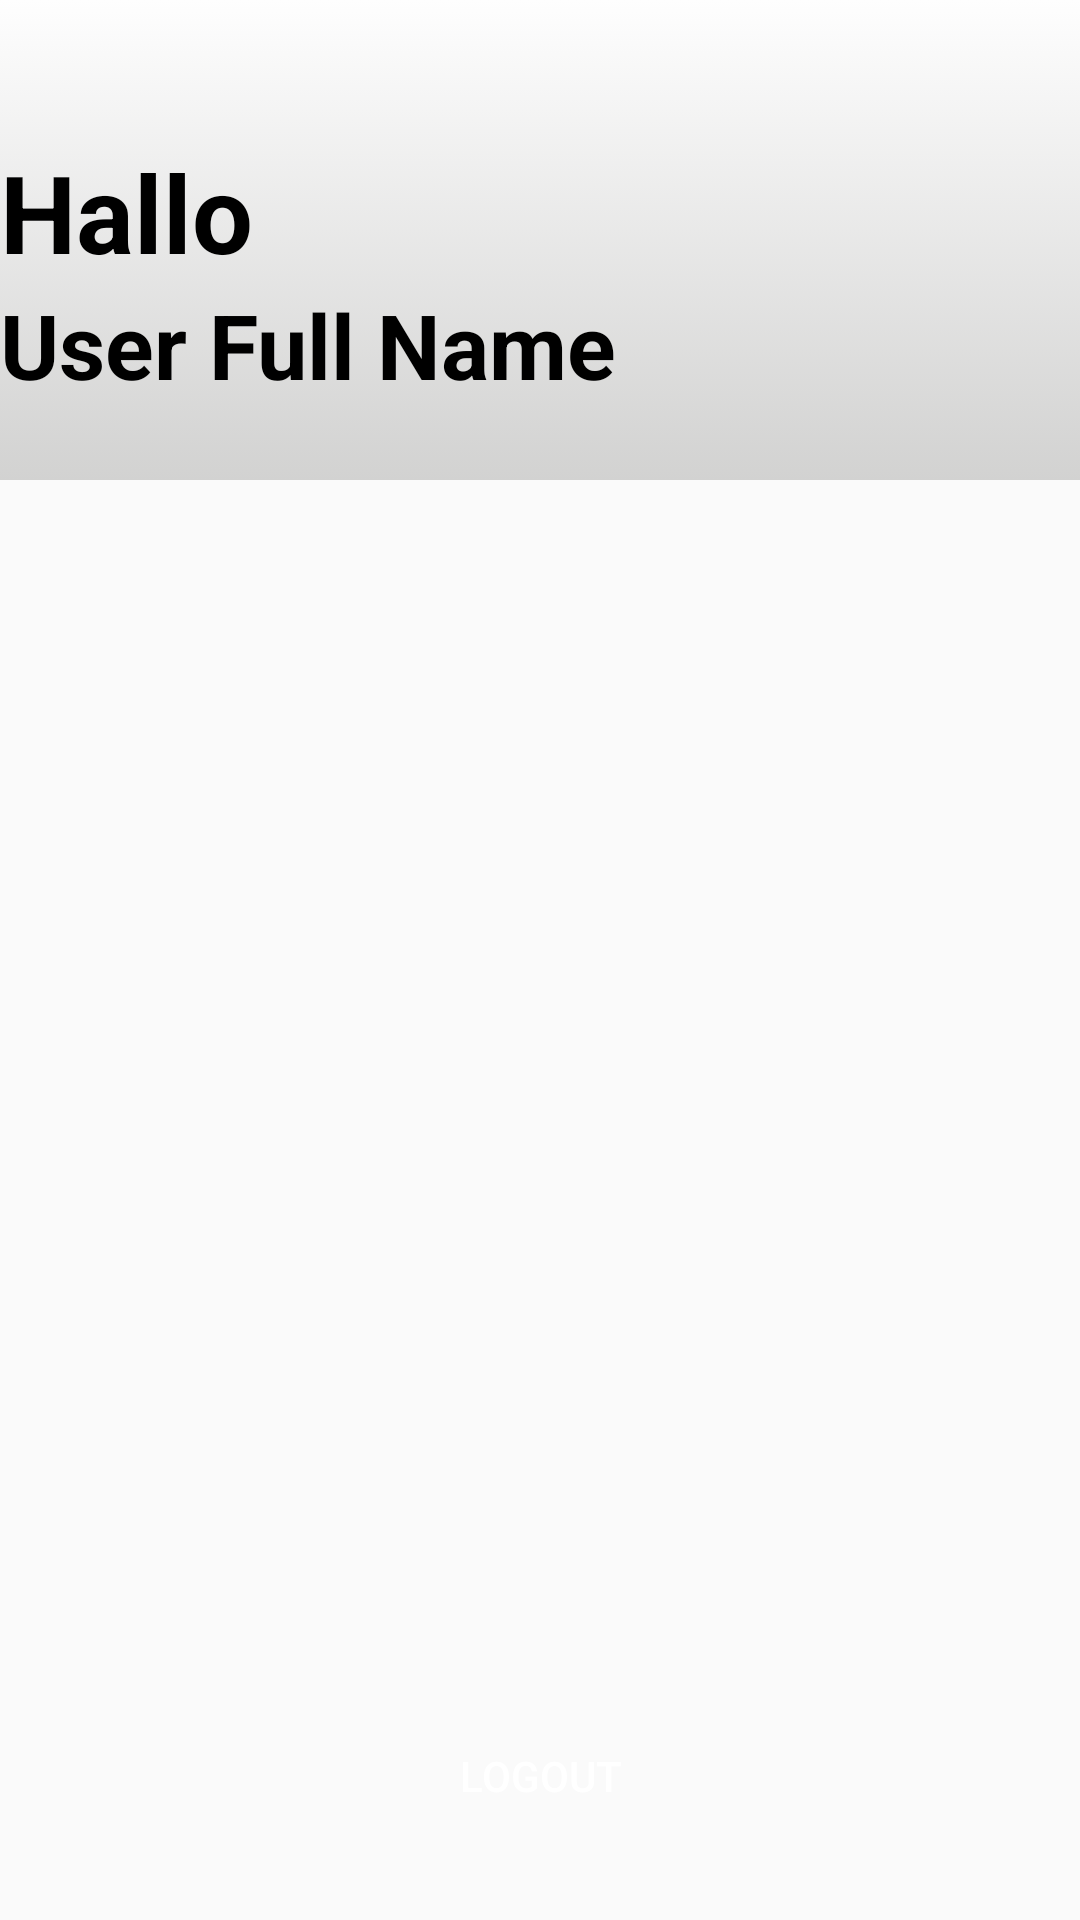

Write the Android layout XML for this screen, with the resource values it uses.
<!-- AndroidManifest.xml: application theme AppTheme -->
<!-- res/layout/activity_home.xml -->
<?xml version="1.0" encoding="utf-8"?>
<android.support.constraint.ConstraintLayout xmlns:android="http://schemas.android.com/apk/res/android"
    xmlns:app="http://schemas.android.com/apk/res-auto"
    xmlns:tools="http://schemas.android.com/tools"
    android:id="@+id/linearLayout2"
    android:layout_width="match_parent"
    android:layout_height="match_parent">


    <LinearLayout
        android:layout_width="match_parent"
        android:layout_height="0dp"
        android:background="@drawable/header_gradient"
        android:orientation="vertical"
        app:layout_constraintBottom_toTopOf="@id/guidelineHeader"
        app:layout_constraintTop_toTopOf="parent"
        android:gravity="bottom"
        >

        <TextView
            android:id="@+id/textView3"
            android:layout_width="match_parent"
            android:layout_height="wrap_content"
            android:paddingBottom="0dp"
            android:paddingStart= "@dimen/activity_horizontal_margin"
            android:text="Hallo"

            android:textAppearance="@android:style/TextAppearance.Material.Small"
            android:textColor="@android:color/black"
            android:textSize="36sp"
            android:textStyle="bold" />

        <TextView
            android:id="@+id/userFullName"
            android:layout_width="match_parent"
            android:layout_height="wrap_content"
            android:layout_marginBottom="25dp"
            android:layout_marginStart="@dimen/activity_horizontal_margin"
            android:text="User Full Name"
            android:textAppearance="@android:style/TextAppearance.Material.Small"
            android:textColor="@android:color/black"
            android:textSize="30sp"
            android:textStyle="bold"
            />
    </LinearLayout>



    
    
    
    
    
    
    
    
    

    
    
    
    
    
    
    

    <ListView
        style="@android:style/Widget.Material.ListView"
        android:layout_width="match_parent"
        android:layout_height="0dp"
        android:divider="@color/eduIdGray"
        android:dividerHeight="1dp"
        android:footerDividersEnabled="false"
        android:headerDividersEnabled="false"
        app:layout_constraintTop_toBottomOf="@id/guidelineHeader"
        app:layout_constraintBottom_toTopOf="@id/guidelineButtonTop"
        android:layout_marginTop="5dp"
        android:layout_marginBottom="10dp"
        android:layout_marginStart="10dp"
        android:layout_marginEnd="10dp"
        android:id="@+id/userListView"
        />

    <Button
        android:id="@+id/logoutButton2"
        android:layout_width="0dp"
        android:layout_height="0dp"
        android:background="@drawable/roundcorner_button_yellow"
        android:text="Logout"
        android:textColor="@color/eduIdWhite"

        app:layout_constraintTop_toBottomOf="@id/guidelineButtonTop"
        app:layout_constraintBottom_toBottomOf="@id/guidelineButtonBottom"
        app:layout_constraintStart_toEndOf="@id/guidelineLeft"
        app:layout_constraintEnd_toStartOf="@id/guidelineRight"
        />

    <android.support.constraint.Guideline
        android:id="@+id/guidelineLeft"
        android:layout_width="wrap_content"
        android:layout_height="wrap_content"
        android:orientation="vertical"
        app:layout_constraintGuide_percent="0.1" />

    <android.support.constraint.Guideline
        android:id="@+id/guidelineRight"
        android:layout_width="wrap_content"
        android:layout_height="wrap_content"
        android:orientation="vertical"
        app:layout_constraintGuide_percent="0.9" />

    <android.support.constraint.Guideline
    android:id="@+id/guidelineHeader"
    android:layout_width="wrap_content"
    android:layout_height="wrap_content"
    android:orientation="horizontal"
    app:layout_constraintGuide_percent="0.25" />

    <android.support.constraint.Guideline
    android:id="@+id/guidelineButtonTop"
    android:layout_width="wrap_content"
    android:layout_height="wrap_content"
    android:orientation="horizontal"
    app:layout_constraintGuide_percent="0.88" />

    <android.support.constraint.Guideline
        android:id="@+id/guidelineButtonBottom"
        android:layout_width="wrap_content"
        android:layout_height="wrap_content"
        android:orientation="horizontal"
        app:layout_constraintGuide_percent="0.97" />


</android.support.constraint.ConstraintLayout>
<!-- resources referenced by this layout -->
<resources>
  <color name="eduIdGray">#dda49696</color>
  <color name="eduIdRed">#FF2D55</color>
  <color name="eduIdWhite">#FFFFFF</color>
  <!-- drawable header_gradient (drawable) -->
  <?xml version="1.0" encoding="utf-8"?>
  <selector xmlns:android="http://schemas.android.com/apk/res/android">
  <item>
      <shape>
          <gradient
              android:angle="90"
              android:startColor="#CCc8c8c7"
              android:endColor="#CCFFFFFF"
              android:type="linear"
              />
      </shape>
  </item>
  </selector>
  <style name="AppTheme" parent="Theme.AppCompat.Light.NoActionBar">
          
  
          <item name="android:statusBarColor">@android:color/transparent</item>
          <item name="android:windowLightStatusBar">true</item>
          <item name="colorPrimary">@color/colorPrimary</item>
          <item name="colorPrimaryDark">@android:color/transparent</item>
          <item name="colorAccent">@color/eduIdBlue</item>
      </style>
  <color name="colorPrimary">#3F51B5</color>
  <color name="eduIdBlue">#1F98D5</color>
</resources>
